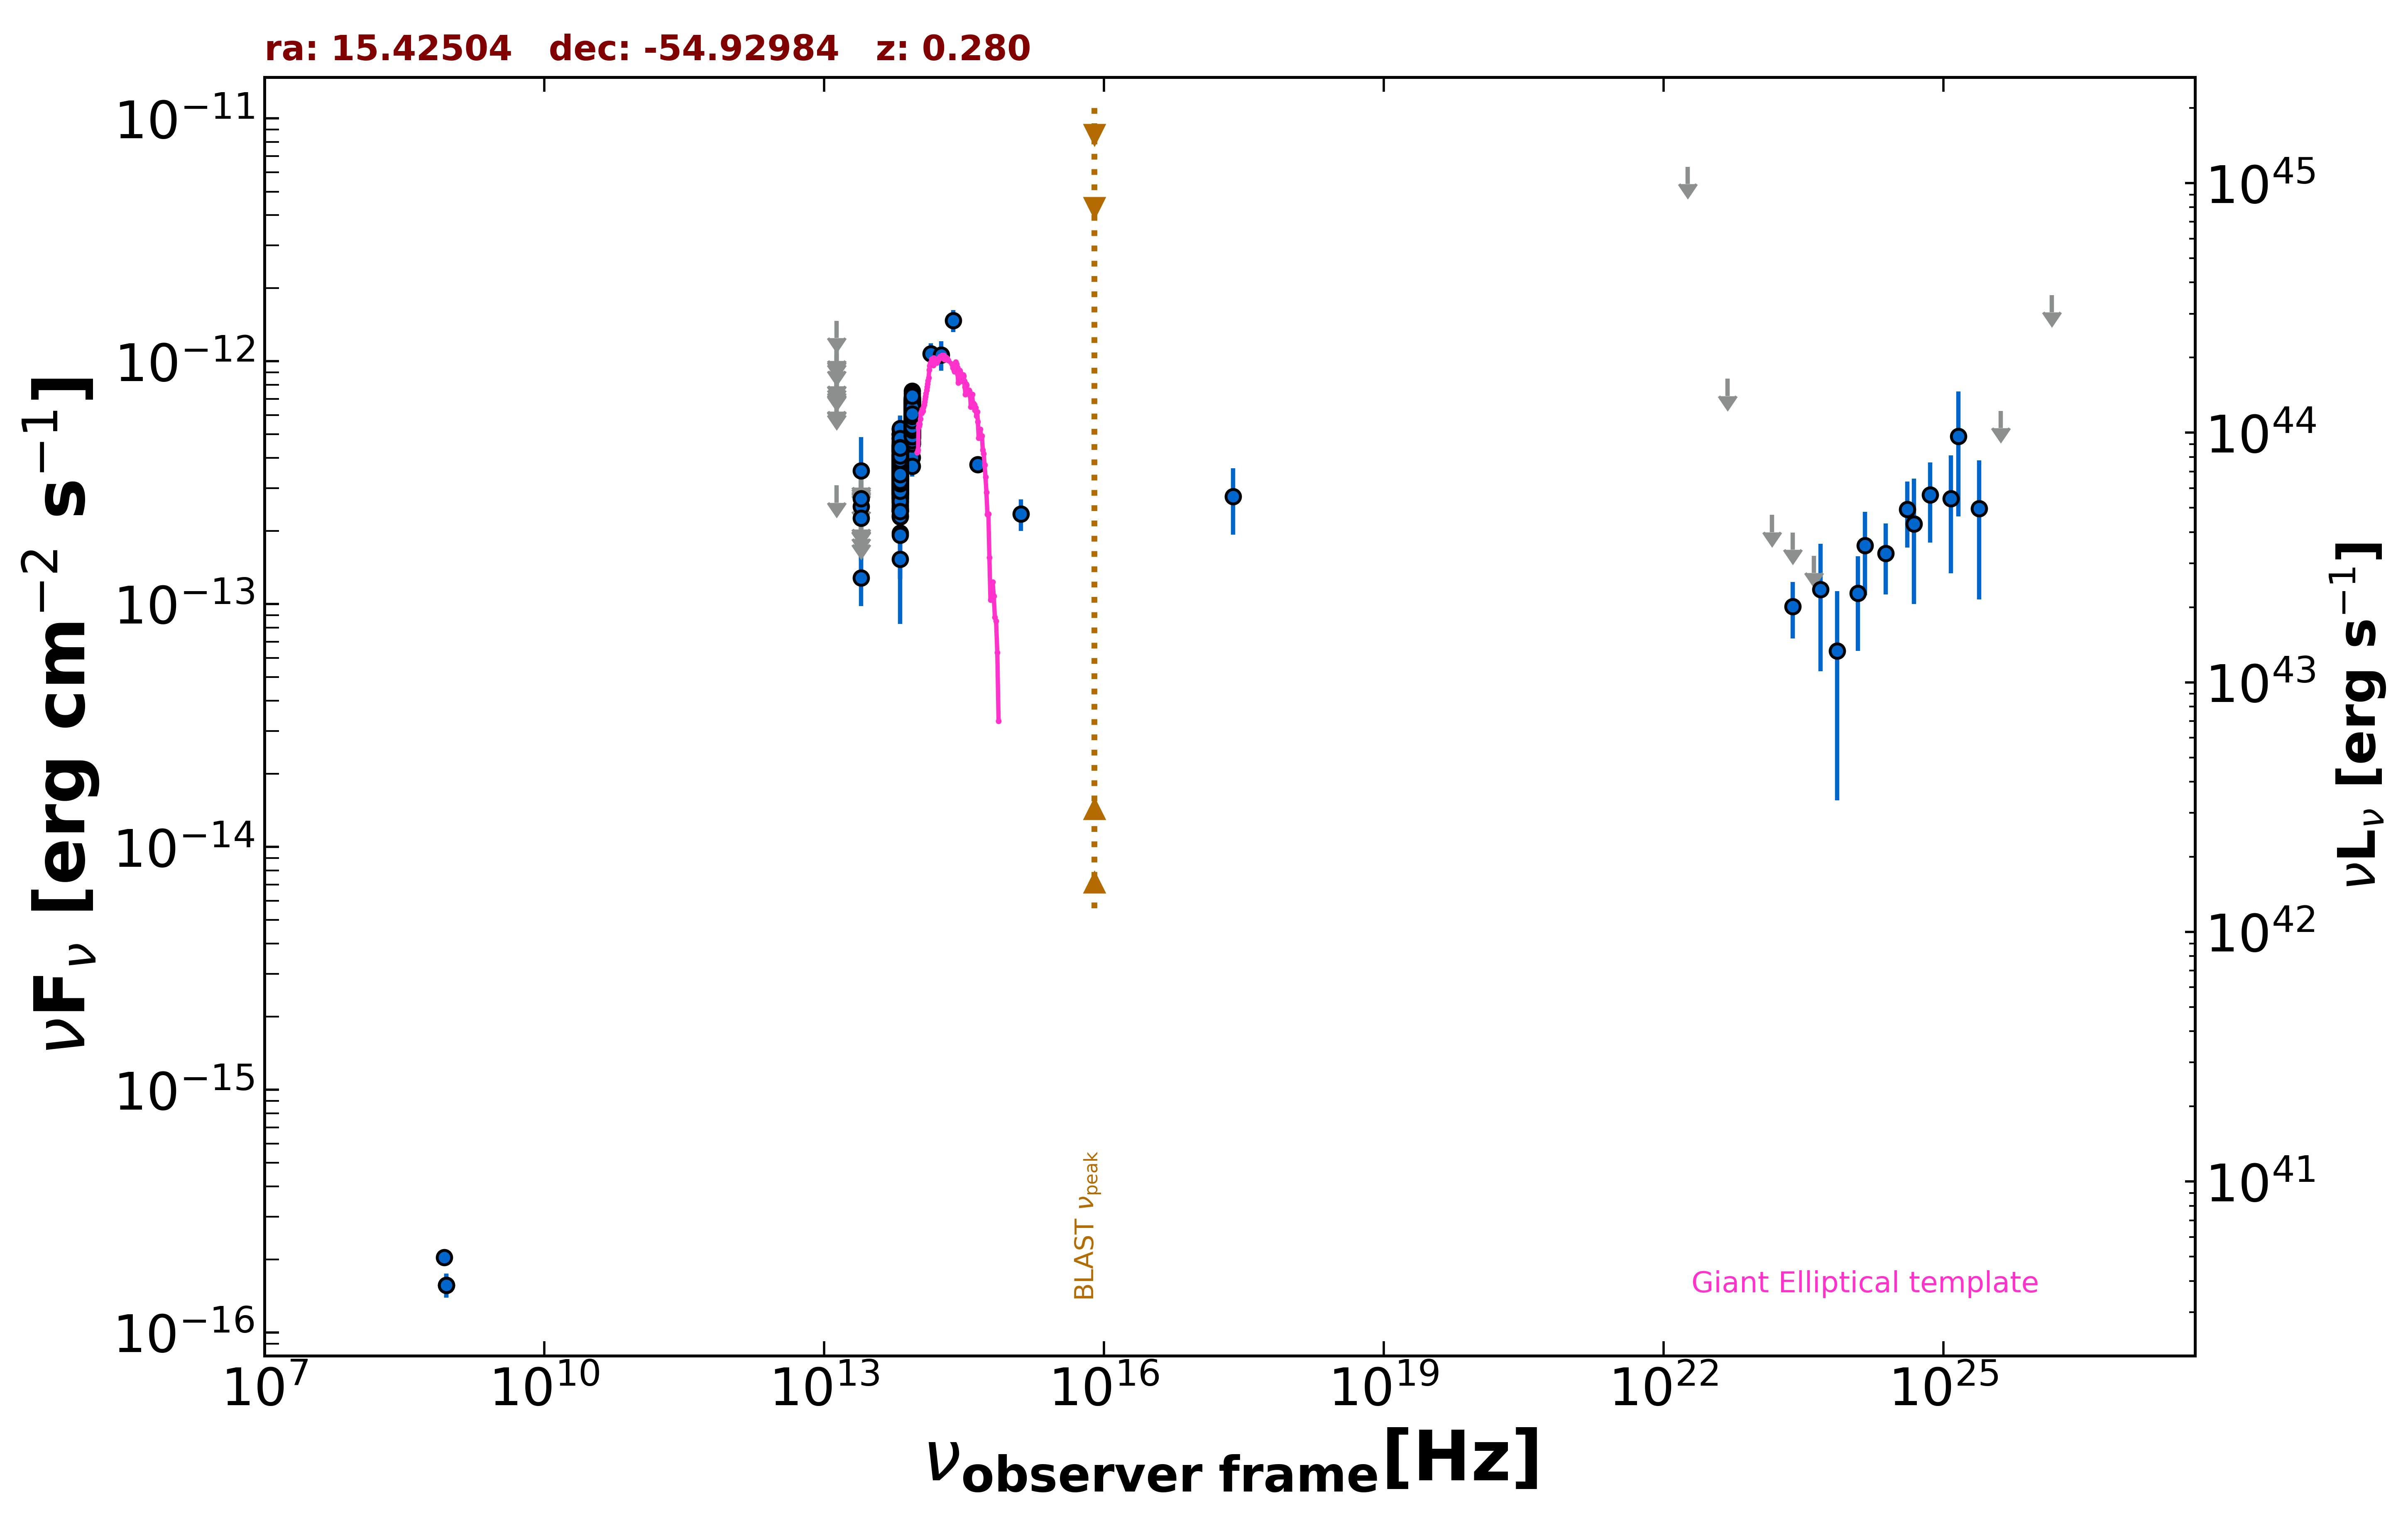

Values plotted in this chart, from the file beside it:
freq., flux, err_flux, MJD_start, MJD_end, flag, catalog, reference
8.870e+08, 1.570e-16, 1.770e-17, 55000, 55000, , RACS, Hale et al. 2021  PASA  38  e058
8.870e+08, 1.570e-16, 1.770e-17, 55000, 55000, , RACS, Hale et al. 2021  PASA  38  e058
8.430e+08, 2.040e-16, 1.100e-17, 55000, 55000, , SUMSS, Manch et al. 2003  MNRAS  342  1117
2.418e+17, 2.778e-13, 8.485e-14, 55000, 55000, , RASS, Boller et al. 2016  A&A  103  1
1.389e+14, 1.073e-12, 1.117e-13, 55000, 55000, , 2MASS, Skrutskie et al. 2006  AJ  131  1163
1.804e+14, 1.061e-12, 1.470e-13, 55000, 55000, , 2MASS, Skrutskie et al. 2006  AJ  131  1163
2.427e+14, 1.474e-12, 1.535e-13, 55000, 55000, , 2MASS, Skrutskie et al. 2006  AJ  131  1163
8.817e+13, 5.467e-13, 2.750e-15, 55000, 55000, , UNWISE, Schlafly et al. 2019  ApJS  240  30
6.517e+13, 3.305e-13, 3.450e-15, 55000, 55000, , UNWISE, Schlafly et al. 2019  ApJS  240  30
8.817e+13, 5.851e-13, 1.400e-14, 55000, 55000, , WISE, Wright et al. 2010  AJ  140  1868
6.517e+13, 3.590e-13, 1.060e-14, 55000, 55000, , WISE, Wright et al. 2010  AJ  140  1868
2.498e+13, 1.285e-13, 3.045e-14, 55000, 55000, , WISE, Wright et al. 2010  AJ  140  1868
1.363e+13, 3.081e-13, 0.000e+00, 55000, 55000, UL, WISE, Wright et al. 2010  AJ  140  1868
8.817e+13, 5.356e-13, 3.605e-14, 57353, 57353, , NEOWISE, Mainzer et al. 2014  ApJ  792  30
6.517e+13, 3.372e-13, 3.675e-14, 57353, 57353, , NEOWISE, Mainzer et al. 2014  ApJ  792  30
8.817e+13, 4.813e-13, 2.795e-14, 57353, 57353, , NEOWISE, Mainzer et al. 2014  ApJ  792  30
6.517e+13, 3.033e-13, 4.260e-14, 57353, 57353, , NEOWISE, Mainzer et al. 2014  ApJ  792  30
8.817e+13, 5.819e-13, 3.110e-14, 57352, 57352, , NEOWISE, Mainzer et al. 2014  ApJ  792  30
6.517e+13, 3.466e-13, 4.385e-14, 57352, 57352, , NEOWISE, Mainzer et al. 2014  ApJ  792  30
8.817e+13, 5.835e-13, 3.065e-14, 57353, 57353, , NEOWISE, Mainzer et al. 2014  ApJ  792  30
6.517e+13, 3.185e-13, 3.620e-14, 57353, 57353, , NEOWISE, Mainzer et al. 2014  ApJ  792  30
8.817e+13, 5.697e-13, 2.835e-14, 57353, 57353, , NEOWISE, Mainzer et al. 2014  ApJ  792  30
6.517e+13, 3.936e-13, 3.630e-14, 57353, 57353, , NEOWISE, Mainzer et al. 2014  ApJ  792  30
8.817e+13, 5.841e-13, 2.960e-14, 57353, 57353, , NEOWISE, Mainzer et al. 2014  ApJ  792  30
6.517e+13, 4.860e-13, 5.020e-14, 57353, 57353, , NEOWISE, Mainzer et al. 2014  ApJ  792  30
8.817e+13, 5.134e-13, 3.360e-14, 57352, 57352, , NEOWISE, Mainzer et al. 2014  ApJ  792  30
6.517e+13, 4.031e-13, 4.575e-14, 57352, 57352, , NEOWISE, Mainzer et al. 2014  ApJ  792  30
8.817e+13, 5.547e-13, 2.965e-14, 57352, 57352, , NEOWISE, Mainzer et al. 2014  ApJ  792  30
6.517e+13, 2.956e-13, 3.575e-14, 57352, 57352, , NEOWISE, Mainzer et al. 2014  ApJ  792  30
8.817e+13, 6.004e-13, 2.880e-14, 57354, 57354, , NEOWISE, Mainzer et al. 2014  ApJ  792  30
6.517e+13, 3.724e-13, 3.815e-14, 57354, 57354, , NEOWISE, Mainzer et al. 2014  ApJ  792  30
8.817e+13, 5.115e-13, 2.925e-14, 57352, 57352, , NEOWISE, Mainzer et al. 2014  ApJ  792  30
6.517e+13, 2.891e-13, 3.120e-14, 57352, 57352, , NEOWISE, Mainzer et al. 2014  ApJ  792  30
8.817e+13, 4.994e-13, 3.545e-14, 57352, 57352, , NEOWISE, Mainzer et al. 2014  ApJ  792  30
6.517e+13, 3.489e-13, 3.570e-14, 57352, 57352, , NEOWISE, Mainzer et al. 2014  ApJ  792  30
8.817e+13, 6.339e-13, 4.560e-14, 57352, 57352, , NEOWISE, Mainzer et al. 2014  ApJ  792  30
6.517e+13, 2.776e-13, 3.720e-14, 57352, 57352, , NEOWISE, Mainzer et al. 2014  ApJ  792  30
8.817e+13, 5.292e-13, 2.680e-14, 57353, 57353, , NEOWISE, Mainzer et al. 2014  ApJ  792  30
6.517e+13, 3.422e-13, 3.730e-14, 57353, 57353, , NEOWISE, Mainzer et al. 2014  ApJ  792  30
8.817e+13, 5.900e-13, 3.100e-14, 57352, 57352, , NEOWISE, Mainzer et al. 2014  ApJ  792  30
6.517e+13, 3.463e-13, 3.550e-14, 57352, 57352, , NEOWISE, Mainzer et al. 2014  ApJ  792  30
8.817e+13, 5.537e-13, 2.960e-14, 57353, 57353, , NEOWISE, Mainzer et al. 2014  ApJ  792  30
6.517e+13, 3.055e-13, 3.695e-14, 57353, 57353, , NEOWISE, Mainzer et al. 2014  ApJ  792  30
8.817e+13, 5.249e-13, 2.900e-14, 57353, 57353, , NEOWISE, Mainzer et al. 2014  ApJ  792  30
6.517e+13, 3.711e-13, 3.765e-14, 57353, 57353, , NEOWISE, Mainzer et al. 2014  ApJ  792  30
8.817e+13, 5.436e-13, 2.855e-14, 57353, 57353, , NEOWISE, Mainzer et al. 2014  ApJ  792  30
6.517e+13, 3.038e-13, 3.985e-14, 57353, 57353, , NEOWISE, Mainzer et al. 2014  ApJ  792  30
8.817e+13, 6.253e-13, 3.630e-14, 57353, 57353, , NEOWISE, Mainzer et al. 2014  ApJ  792  30
6.517e+13, 3.717e-13, 3.530e-14, 57353, 57353, , NEOWISE, Mainzer et al. 2014  ApJ  792  30
8.817e+13, 5.588e-13, 3.810e-14, 57353, 57353, , NEOWISE, Mainzer et al. 2014  ApJ  792  30
6.517e+13, 4.878e-13, 4.545e-14, 57353, 57353, , NEOWISE, Mainzer et al. 2014  ApJ  792  30
8.817e+13, 5.421e-13, 4.500e-14, 57353, 57353, , NEOWISE, Mainzer et al. 2014  ApJ  792  30
6.517e+13, 3.164e-13, 3.855e-14, 57353, 57353, , NEOWISE, Mainzer et al. 2014  ApJ  792  30
8.817e+13, 6.451e-13, 3.270e-14, 56813, 56813, , NEOWISE, Mainzer et al. 2014  ApJ  792  30
6.517e+13, 3.976e-13, 4.035e-14, 56813, 56813, , NEOWISE, Mainzer et al. 2014  ApJ  792  30
8.817e+13, 5.713e-13, 3.635e-14, 56813, 56813, , NEOWISE, Mainzer et al. 2014  ApJ  792  30
6.517e+13, 3.633e-13, 4.595e-14, 56813, 56813, , NEOWISE, Mainzer et al. 2014  ApJ  792  30
8.817e+13, 6.184e-13, 3.305e-14, 56813, 56813, , NEOWISE, Mainzer et al. 2014  ApJ  792  30
6.517e+13, 4.486e-13, 4.180e-14, 56813, 56813, , NEOWISE, Mainzer et al. 2014  ApJ  792  30
8.817e+13, 6.596e-13, 3.340e-14, 56813, 56813, , NEOWISE, Mainzer et al. 2014  ApJ  792  30
... 770 more rows
